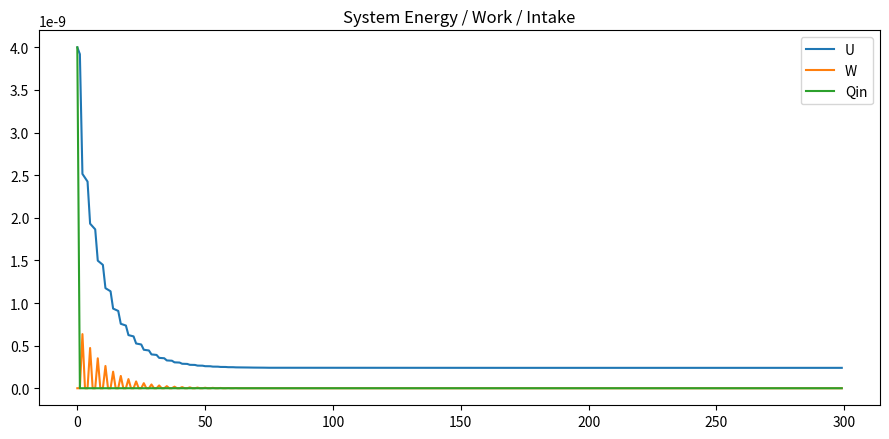
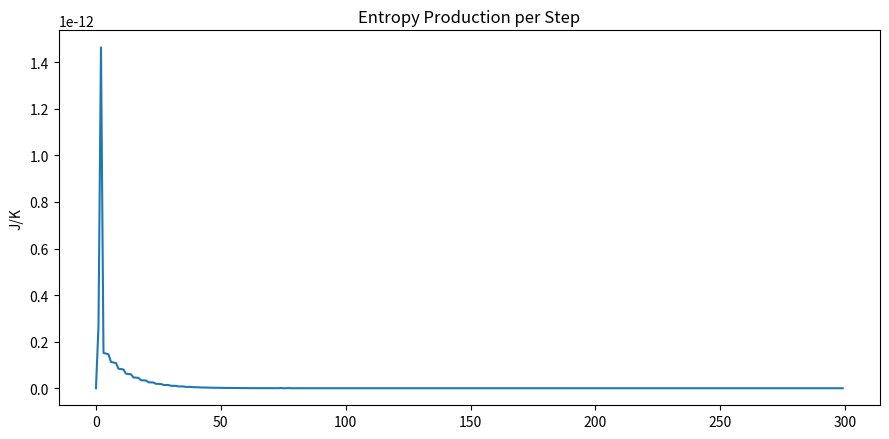
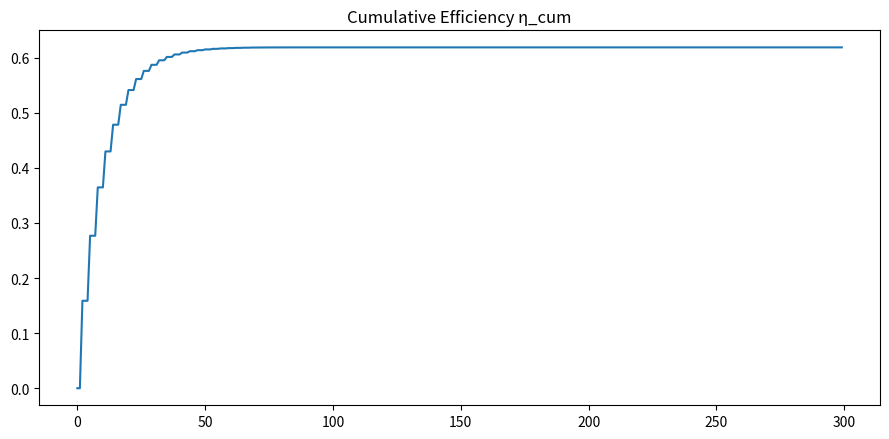
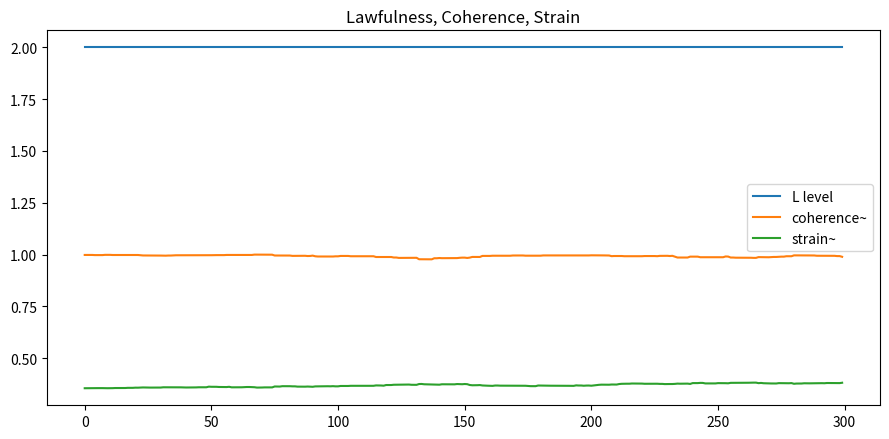
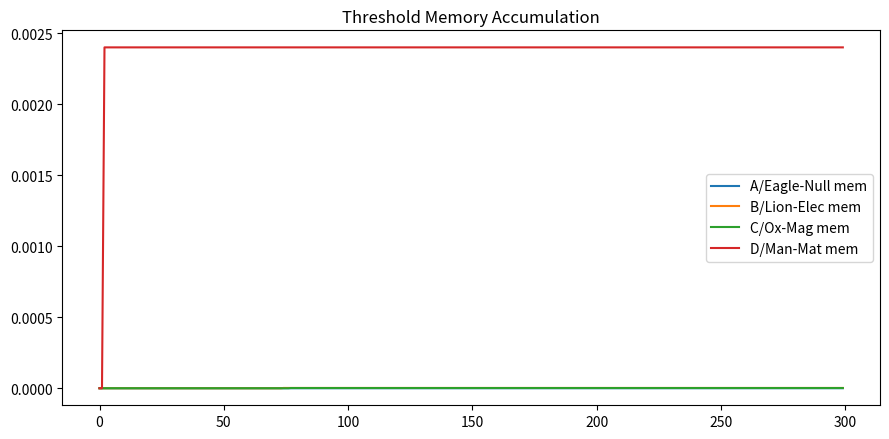

Python code for these plots, in order: (Note: this script raises an exception after producing the figures.)
# Modular Compass–Photonic Thermodynamic Swarm (v2)
# Spec:
# - 4 coupled chambers (S1+S2 star) with mediator gating and prime-weighted bridges
# - Base-4 lawfulness L in {0,1,2,3} with pulses (entropy/coherence driven)
# - Threshold memory model: capability unlocks when coherence & lawful cycles sustained
# - Representative (C10-style) coordinator modulates commit and coherence multiplier
# - Plots by metric + CSV export; lightweight "living map" using networkx if available
#
# Notes:
# - This is a systems-level simulator (no wave optics); it captures energy/entropy/work,
#   lawfulness gating, bridge penalties, and emergent synchrony.


import numpy as np
import matplotlib.pyplot as plt
import pandas as pd
import math, random

# Optional for topology snapshots
try:
    import networkx as nx
    HAS_NX = True
except Exception:
    HAS_NX = False

np.random.seed(10)
random.seed(10)

# -----------------------------
# Global parameters
# -----------------------------
STEPS = 300
T0 = 300.0
ALPHA_T = 5e-8                 # bath sensitivity
QIN_BASE = 1e-9                 # intake quantum
ETA_NOM = 0.35
K_NOM = 0.6
LEAK_FRAC = 0.02
MAINT_FRAC = 0.005
COUPLING_BASE = 0.5            # cross-heat coupling between chambers
LAW_INFLUENCE = 0.6            # how strongly lawfulness influences K/eta

# Lawfulness tables
K_L = {0:0.2, 1:0.4, 2:0.6, 3:0.8}
ETA_L = {0:0.05, 1:0.18, 2:0.35, 3:0.42}
STORE_FRAC_L = {0:0.00, 1:0.15, 2:0.25, 3:0.33}
SIGMA_PEN_L = {0:2.00, 1:1.25, 2:1.00, 3:0.85}
STRICT_THRESHOLD = 2          # core commit needs L >= 2



# Prime map for p-adic / bridge penalties
PRIMES = {0:2,1:3,2:5,3:7,5:11,7:13,11:17,13:19,8:23}

# Compass state angles (Saad mapping)
ANGLES = {0:0.0, 1:np.pi/2, 2:-np.pi/2, 3:np.pi}

# -----------------------------
# Utilities
# -----------------------------
def clamp(x, lo, hi):
    return max(lo, min(hi, x))

def compass_energy(state, theta_pref, gap):
    return 1.0 - np.cos(ANGLES[state]-theta_pref) + gap

def bridge_entropy_penalty(L_level, prime_weight):
    base = (3 - L_level) / 3.0
    return base * math.log1p(prime_weight) * 1e-12

def quantise_L(score):
    if score < 0.25: return 0
    if score < 0.5:  return 1
    if score < 0.75: return 2
    return 3

# -----------------------------
# Classes
# -----------------------------
class Chamber:
    sequence = [0,'C',1,2,'C',3,0]
    def __init__(self, name, prime, theta0=0.0, omega=2*np.pi/240.0, phase=0):
        self.name = name
        self.prime = prime
        self.theta0 = theta0 + phase
        self.omega = omega
        self.state_idx = 0
        self.mediator = 0.0
        self.store = 0.0
        self.cum_entropy = 0.0
        self.last_states = []
        self.last_angle_err = []
        self.memory = 0.0         # threshold memory score
        self.unlocked = False
        self.unlock_time = None

    def theta_pref(self, t):
        return self.theta0 + self.omega*t

    def Lscore(self):
        # Coherence: alignment with last chosen angle; Strain: sign flips in state transitions
        if len(self.last_states) < 8:
            return 0.5
        diffs = np.diff(self.last_states[-8:])
        flips = 0
        if diffs.size > 1:
            s = np.sign(diffs)
            flips = np.sum(np.abs(np.diff(s[s!=0]))>0) if np.any(s!=0) else 0
        strain = clamp(flips/6.0, 0.0, 1.0)
        align = 0.5*(1.0 + np.cos(self.last_angle_err[-1] if self.last_angle_err else 0.0))
        return clamp(0.7*align - 0.4*strain + 0.35, 0.0, 1.0)

    def step(self, t, Qin_in, L_level, rep_gate, bath_T):
        """Advance one step; rep_gate blocks commit when False; returns (heat_out, Qin, W, Sigma, token)"""
        token = Chamber.sequence[self.state_idx]
        # Effective parameters with lawfulness
        K_eff  = K_NOM   * (K_L[L_level]/K_L[2])
        eta_eff = ETA_NOM * (ETA_L[L_level]/ETA_L[2])
        store_frac = STORE_FRAC_L[L_level]
        Sigma_step = 0.0
        Qin = 0.0
        W = 0.0
        heat_for_coupling = 0.0

        # Passive leak
        if self.mediator > 0:
            leak = LEAK_FRAC * self.mediator
            self.mediator -= leak
            Sigma_step += leak / bath_T

        # Gated transitions
        if token == 0 and Chamber.sequence[(self.state_idx+1)%len(Chamber.sequence)] == 'C':
            Qin = QIN_BASE + Qin_in
            self.mediator += Qin
            self.state_idx = (self.state_idx+1) % len(Chamber.sequence)

        elif token == 'C':
            # choose between 1 and 3 by energy projection
            cand = [1,3]
            gap_commit = 0.5 if (L_level < STRICT_THRESHOLD or not rep_gate) else 0.0
            energies = {s: compass_energy(s, self.theta_pref(t), gap_commit if s==3 else 0.0) for s in cand}
            choice = min(cand, key=lambda s: energies[s])
            self.state_idx = Chamber.sequence.index(choice)

        elif token == 1:
            available = self.mediator
            W = K_eff * eta_eff * available
            self.mediator -= W
            self.state_idx = (self.state_idx+1) % len(Chamber.sequence)

        elif token == 2:
            self.state_idx = (self.state_idx+1) % len(Chamber.sequence)

        elif token == 3:
            # Commit if allowed
            if L_level >= STRICT_THRESHOLD and rep_gate:
                commit = store_frac * self.mediator
                self.mediator -= commit
                self.store += commit
                # Memory: only grows when lawful commits happen consecutively
                self.memory += 0.01 * commit / (QIN_BASE+1e-18)
            else:
                stall = 0.1 * self.mediator
                self.mediator -= stall
                Sigma_step += stall / bath_T
            # Heat dump
            residual = self.mediator
            self.mediator = 0.0
            maintenance = MAINT_FRAC * self.store
            self.store -= maintenance
            heat = residual + maintenance
            heat_for_coupling = COUPLING_BASE * heat
            Sigma_step += (1.0 - COUPLING_BASE) * heat / bath_T
            self.state_idx = (self.state_idx+1) % len(Chamber.sequence)

        # Angle bookkeeping
        token_now = Chamber.sequence[self.state_idx]
        if token_now in [0,1,2,3]:
            angle_err = ANGLES[token_now] - self.theta_pref(t)
        else:
            angle_err = 0.0
        self.last_states.append(0 if token_now=='C' else token_now)
        self.last_angle_err.append(angle_err)

        # Unlock logic (threshold memory)
        if (not self.unlocked) and (self.memory > 0.6) and (L_level >= 2):
            self.unlocked = True
            self.unlock_time = t

        return heat_for_coupling, Qin, W, Sigma_step, token_now

class Representative:
    """C10-style coordinator; computes global lawfulness/coherence and gates commits when strain high."""
    def __init__(self):
        self.history_coh = []
        self.history_strain = []
        self.history_Lscore = []

    def compute_graph_metrics(self, edge_w):
        # Coherence: low out-variance -> high cohesion
        variances = []
        for u in sorted({u for (u,_) in edge_w}):
            outs = [edge_w[(u,v)] for (uu,v) in edge_w if uu==u]
            if len(outs) > 1:
                mu = np.mean(outs)
                variances.append(np.mean((np.array(outs)-mu)**2))
        coh = 1.0 / (1.0 + (np.mean(variances) if variances else 1.0))
        # Strain: sparsity (L2/L1)
        mags = np.array(list(edge_w.values()))
        l1 = np.sum(np.abs(mags)); l2 = np.sqrt(np.sum(mags**2))+1e-12
        strain = clamp(l2/(l1+1e-12), 0.0, 1.0)
        # Adelic proxy
        prod = 1.0
        for (u,v), w in random.sample(list(edge_w.items()), min(10, len(edge_w))):
            p = PRIMES.get(u, 3)
            prod *= clamp(w, 0.05, 0.95)**(1.0/p)
        adelic_dev = abs(np.log(prod+1e-12))
        adelic = 1.0/(1.0+adelic_dev)
        Lscore = clamp(0.6*coh + 0.4*adelic - 0.5*strain, 0.0, 1.0)

        self.history_coh.append(coh)
        self.history_strain.append(strain)
        self.history_Lscore.append(Lscore)
        return Lscore, coh, strain

    def gate_commit(self, coh, strain, L_level):
        # Strict when strain high or L low; reward synchrony with K boost downstream
        rep_gate = (L_level >= 2) and (strain < 0.5)
        K_sync = 1.0 + 0.1 * (coh - 0.5)  # modest boost
        return rep_gate, clamp(K_sync, 0.8, 1.2)

class StarSwarm:
    """Four-chamber star with centroided bridge graph and prime-weighted penalties."""
    def __init__(self):
        # chambers: A,B,C,D mapped to nodes 0,1,2,3 for simplicity
        self.ch = [
            Chamber("A/Eagle-Null", prime=2,  theta0=0.0, phase=0.0),
            Chamber("B/Lion-Elec", prime=3,   theta0=0.2, phase=0.3),
            Chamber("C/Ox-Mag",   prime=5,   theta0=-0.2, phase=0.6),
            Chamber("D/Man-Mat",  prime=7,   theta0=np.pi, phase=0.9),
        ]
        # Directed edges (subset) including centroid (8) conceptually
        self.edges = {
            0:[8], 8:[1,3], 1:[2], 2:[8], 3:[0,5], 5:[8]
        }
        # Weights initialised unseeded around 0.5
        self.edge_w = {}
        for u, outs in self.edges.items():
            for v in outs:
                self.edge_w[(u,v)] = 0.5 + 0.05*np.random.randn()
        self.rep = Representative()
        # logs
        self.logs = []

    def step(self, t, heat_in=None):
        if heat_in is None: heat_in = [0.0]*4
        # Representative computes global metrics from current bridge weights
        Lscore, coh, strain = self.rep.compute_graph_metrics(self.edge_w)
        L_level = quantise_L(Lscore)
        rep_gate, K_sync = self.rep.gate_commit(coh, strain, L_level)

        # Bath temp
        bath_T = T0 + ALPHA_T * sum([c.cum_entropy for c in self.ch])

        # Advance chambers; pass coupling heat in pairwise ring A->B->C->D->A
        order = [0,1,2,3]
        heat_out = [0.0]*4
        Qin_step = 0.0; W_step = 0.0; Sigma_step = 0.0
        tokens = []

        for idx in order:
            prev_idx = (idx-1)%4
            h_in = heat_out[prev_idx]  # previous chamber's just-produced heat
            # Apply prime-weighted bridge penalty to incoming heat (simulate loss/entropy)
            p = self.ch[idx].prime
            penalty = bridge_entropy_penalty(L_level, p) * (self.edge_w.get((3,5),0.5)**2)
            # Only affect entropy, not Qin magnitude (thermo realism-lite)
            self.ch[idx].cum_entropy += penalty
            # Effective K with synchrony multiplier
            heat, Qin, W, Sigma, tok = self.ch[idx].step(t, Qin_in=h_in, L_level=L_level, rep_gate=rep_gate, bath_T=bath_T)
            # Apply K_sync to work (post-hoc coordination gain)
            W *= K_sync
            # Accumulate
            heat_out[idx] = heat
            Qin_step += Qin; W_step += W; Sigma_step += Sigma
            tokens.append(tok)

        # Evolution of edge weights: reward efficiency and coherence, penalise strain
        reward = clamp(0.6*(W_step/(Qin_step+1e-18)) + 0.3*coh - 0.3*strain - 0.1*np.tanh(Sigma_step*1e9), 0.0, 1.0)
        for k in list(self.edge_w.keys()):
            if random.random() < 0.12:
                delta = 0.06 * np.tanh((reward-0.5)*2.0) * np.random.randn()
                self.edge_w[k] = clamp(self.edge_w[k] + delta, 0.02, 1.5)

        # Lawfulness pulse logic (global): if entropy low and coherence high for several steps, bump L_score slightly
        if len(self.rep.history_Lscore) >= 12:
            recent_S = np.mean([self.ch[i].cum_entropy for i in range(4)]) - np.mean([self.ch[i].cum_entropy for i in range(4)])
        # log
        self.logs.append((t, L_level, float(Qin_step), float(W_step), float(Sigma_step), float(coh), float(strain), tokens))
        return L_level, Qin_step, W_step, Sigma_step, coh, strain, tokens, heat_out

# -----------------------------
# Run simulation
# -----------------------------
swarm = StarSwarm()

U_hist=[]; Qin_hist=[]; W_hist=[]; Sigma_hist=[]; L_hist=[]; coh_hist=[]; strain_hist=[]
eta_hist=[]; T_hist=[]; tokens_hist=[]
mem_hist=[[],[],[],[]]; unlock_times=[None]*4

for t in range(STEPS):
    L_level, Qin_t, W_t, Sigma_t, coh_t, strain_t, tokens, heat_out = swarm.step(t)
    # System metrics
    U_t = sum([c.mediator + c.store for c in swarm.ch])
    T_env = T0 + ALPHA_T * sum([c.cum_entropy for c in swarm.ch])
    eta_t = (W_t/(Qin_t+1e-18)) if Qin_t>0 else 0.0

    U_hist.append(U_t); Qin_hist.append(Qin_t); W_hist.append(W_t); Sigma_hist.append(Sigma_t)
    L_hist.append(L_level); coh_hist.append(coh_t); strain_hist.append(strain_t); eta_hist.append(eta_t); T_hist.append(T_env)
    tokens_hist.append(tokens)
    for i,c in enumerate(swarm.ch):
        mem_hist[i].append(c.memory)
        if c.unlocked and unlock_times[i] is None:
            unlock_times[i]=t

# Cumulative efficiency
cum_Qin = np.cumsum(Qin_hist); cum_W = np.cumsum(W_hist); eta_cum = np.divide(cum_W, np.maximum(cum_Qin,1e-18))

# -----------------------------
# Plots
# -----------------------------
plt.figure(figsize=(9,4.5));
plt.plot(U_hist,label="U"); plt.plot(W_hist,label="W"); plt.plot(Qin_hist,label="Qin");
plt.title("System Energy / Work / Intake"); plt.legend(); plt.tight_layout(); plt.show()

plt.figure(figsize=(9,4.5));
plt.plot(Sigma_hist); plt.title("Entropy Production per Step"); plt.ylabel("J/K"); plt.tight_layout(); plt.show()

plt.figure(figsize=(9,4.5));
plt.plot(eta_cum); plt.title("Cumulative Efficiency η_cum"); plt.tight_layout(); plt.show()

plt.figure(figsize=(9,4.5));
plt.step(range(STEPS), L_hist, where='post', label="L level");
plt.plot(coh_hist, label="coherence~"); plt.plot(strain_hist, label="strain~");
plt.title("Lawfulness, Coherence, Strain"); plt.legend(); plt.tight_layout(); plt.show()

plt.figure(figsize=(9,4.5));
for i in range(4): plt.plot(mem_hist[i], label=f"{swarm.ch[i].name} mem")
plt.title("Threshold Memory Accumulation"); plt.legend(); plt.tight_layout(); plt.show()

# Living map snapshot if networkx is available
if HAS_NX:
    G = nx.DiGraph()
    for (u,v),w in swarm.edge_w.items():
        G.add_edge(u,v, weight=w)
    pos = nx.spring_layout(G, seed=7, k=0.9, iterations=200)
    fig, ax = plt.subplots(figsize=(7,6))
    widths = [clamp(G[u][v]['weight'],0.05,1.5)*2.5 for u,v in G.edges()]
    nx.draw_networkx_nodes(G, pos, node_color='lightgray', node_size=600, ax=ax)
    nx.draw_networkx_labels(G, pos, ax=ax)
    nx.draw_networkx_edges(G, pos, width=widths, arrows=True, arrowstyle='-|>', ax=ax, alpha=0.8)
    ax.set_title("StarSwarm Bridge Weights — Final Snapshot")
    ax.axis('off'); plt.tight_layout(); plt.show()

# -----------------------------
# Export CSV
# -----------------------------
df = pd.DataFrame({
    "step": np.arange(STEPS),
    "U": U_hist, "Qin": Qin_hist, "W": W_hist, "Sigma": Sigma_hist,
    "eta_cum": eta_cum, "Llevel": L_hist, "coherence": coh_hist, "strain": strain_hist, "T_env": T_hist
})
for i in range(4):
    df[f"mem_{i}"] = mem_hist[i]
csv_path = "/mnt/data/compass_photonic_starswarm_v2.csv"
df.to_csv(csv_path, index=False)

csv_path


